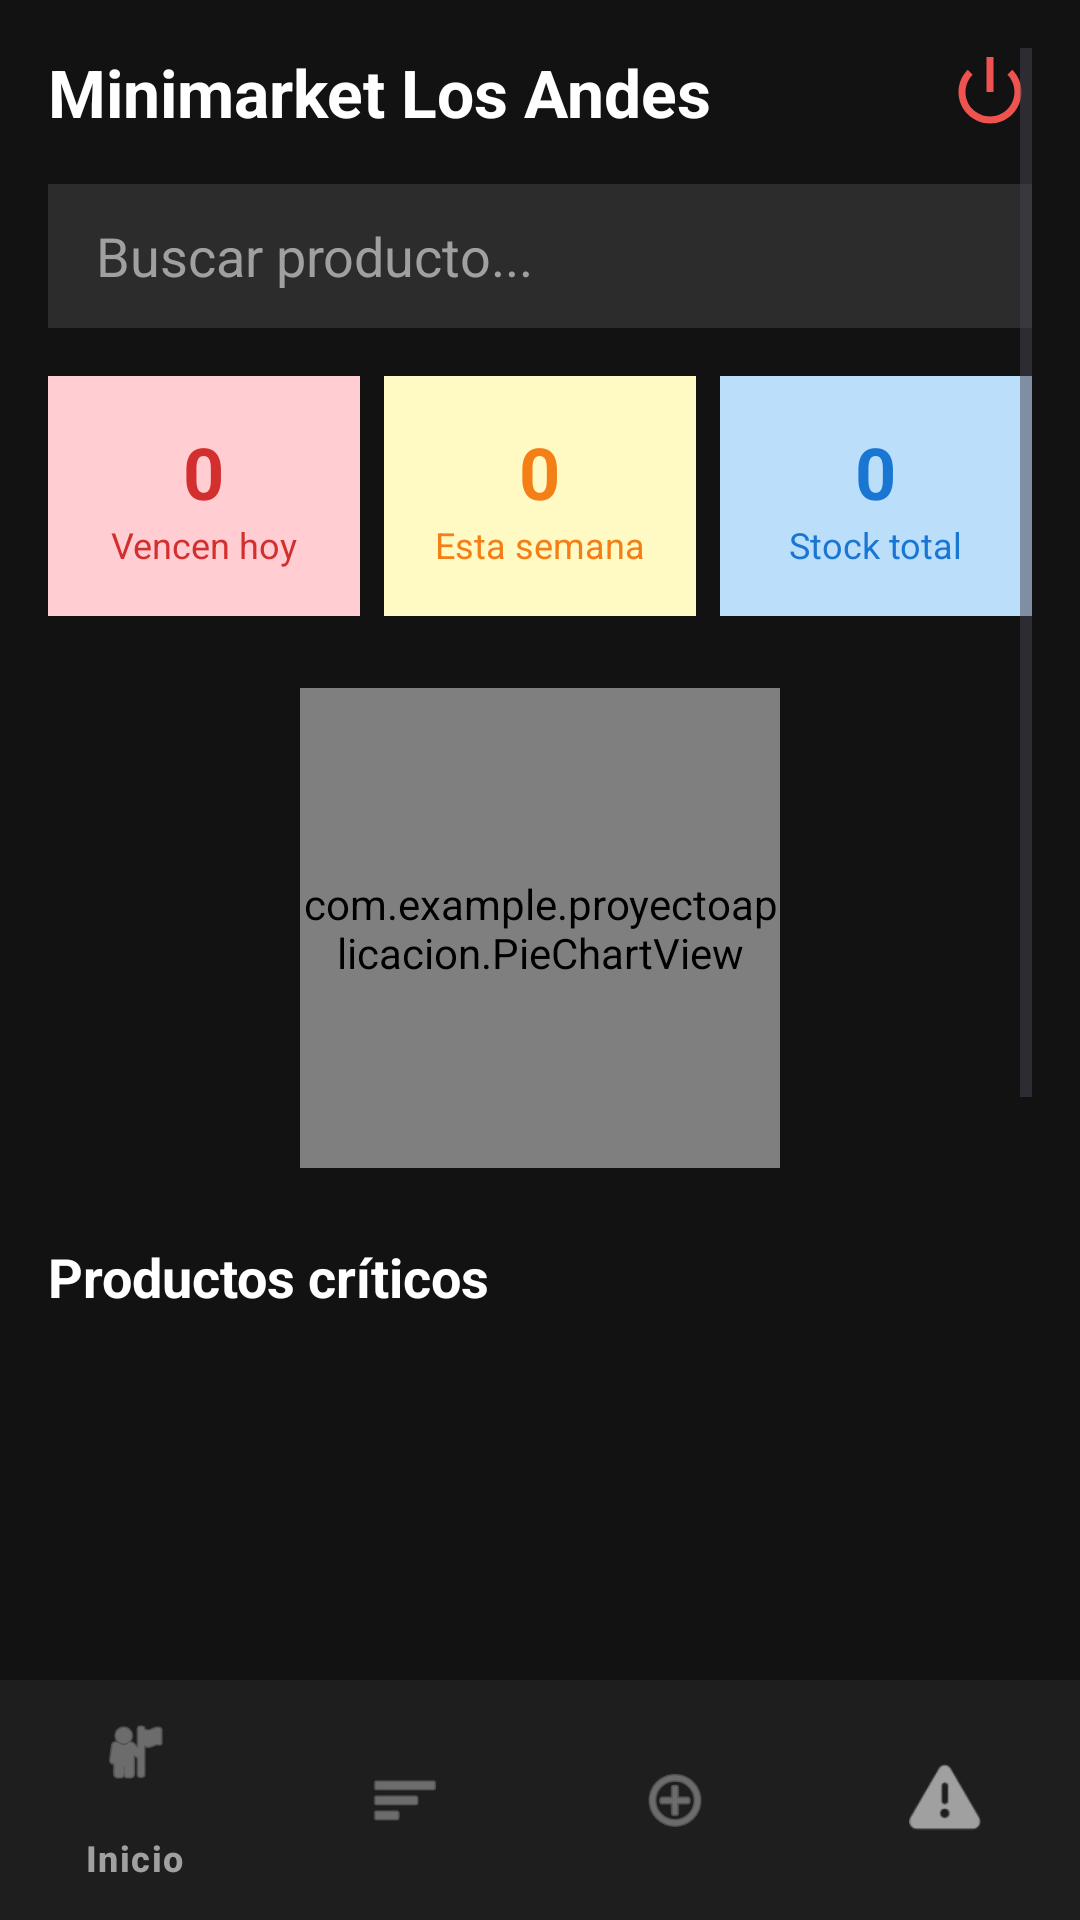

Here is an Android app screen rendered from its layout file. Give the layout XML and the strings, colors and styles it references.
<!-- AndroidManifest.xml: application theme Theme.ProyectoAplicacion -->
<!-- res/layout/activity_dashboard.xml -->
<?xml version="1.0" encoding="utf-8"?>
<RelativeLayout xmlns:android="http://schemas.android.com/apk/res/android"
    xmlns:app="http://schemas.android.com/apk/res-auto"
    android:layout_width="match_parent"
    android:layout_height="match_parent"
    android:background="#121212"
    android:fitsSystemWindows="true">

    <ScrollView
        android:layout_width="match_parent"
        android:layout_height="match_parent"
        android:layout_above="@id/bottom_navigation"
        android:padding="16dp">

        <LinearLayout
            android:layout_width="match_parent"
            android:layout_height="wrap_content"
            android:orientation="vertical">

            <RelativeLayout
                android:layout_width="match_parent"
                android:layout_height="wrap_content"
                android:layout_marginBottom="16dp">

                <TextView
                    android:layout_width="wrap_content"
                    android:layout_height="wrap_content"
                    android:text="Minimarket Los Andes"
                    android:textColor="#FFFFFF"
                    android:textSize="22sp"
                    android:textStyle="bold"
                    android:layout_centerVertical="true"/>

                <ImageView
                    android:id="@+id/ivCerrarSesion"
                    android:layout_width="28dp"
                    android:layout_height="28dp"
                    android:layout_alignParentEnd="true"
                    android:layout_centerVertical="true"
                    android:src="@android:drawable/ic_lock_power_off"
                    app:tint="#EF5350" />
            </RelativeLayout>

            <EditText
                android:id="@+id/etBuscarProducto"
                android:layout_width="match_parent"
                android:layout_height="48dp"
                android:background="#2C2C2C"
                android:textColor="#FFFFFF"
                android:textColorHint="#A0A0A0"
                android:hint="Buscar producto..."
                android:paddingStart="16dp"
                android:layout_marginBottom="16dp"/>

            <LinearLayout
                android:layout_width="match_parent"
                android:layout_height="wrap_content"
                android:orientation="horizontal"
                android:weightSum="3">

                <LinearLayout
                    android:layout_width="0dp"
                    android:layout_height="80dp"
                    android:layout_weight="1"
                    android:orientation="vertical"
                    android:background="#FFCDD2"
                    android:gravity="center"
                    android:layout_marginEnd="4dp">
                    <TextView android:id="@+id/tvVencenHoy" android:layout_width="wrap_content" android:layout_height="wrap_content" android:text="0" android:textColor="#D32F2F" android:textSize="24sp" android:textStyle="bold"/>
                    <TextView android:layout_width="wrap_content" android:layout_height="wrap_content" android:text="Vencen hoy" android:textColor="#D32F2F" android:textSize="12sp"/>
                </LinearLayout>

                <LinearLayout
                    android:layout_width="0dp"
                    android:layout_height="80dp"
                    android:layout_weight="1"
                    android:orientation="vertical"
                    android:background="#FFF9C4"
                    android:gravity="center"
                    android:layout_marginEnd="4dp"
                    android:layout_marginStart="4dp">
                    <TextView android:id="@+id/tvVencenSemana" android:layout_width="wrap_content" android:layout_height="wrap_content" android:text="0" android:textColor="#F57F17" android:textSize="24sp" android:textStyle="bold"/>
                    <TextView android:layout_width="wrap_content" android:layout_height="wrap_content" android:text="Esta semana" android:textColor="#F57F17" android:textSize="12sp"/>
                </LinearLayout>

                <LinearLayout
                    android:layout_width="0dp"
                    android:layout_height="80dp"
                    android:layout_weight="1"
                    android:orientation="vertical"
                    android:background="#BBDEFB"
                    android:gravity="center"
                    android:layout_marginStart="4dp">
                    <TextView android:id="@+id/tvStockTotal" android:layout_width="wrap_content" android:layout_height="wrap_content" android:text="0" android:textColor="#1976D2" android:textSize="24sp" android:textStyle="bold"/>
                    <TextView android:layout_width="wrap_content" android:layout_height="wrap_content" android:text="Stock total" android:textColor="#1976D2" android:textSize="12sp"/>
                </LinearLayout>
            </LinearLayout>

            <com.example.proyectoaplicacion.PieChartView
                android:id="@+id/pieChart"
                android:layout_width="160dp"
                android:layout_height="160dp"
                android:layout_gravity="center_horizontal"
                android:layout_marginTop="24dp"
                android:layout_marginBottom="8dp"/>

            <TextView
                android:layout_width="wrap_content"
                android:layout_height="wrap_content"
                android:text="Productos críticos"
                android:textColor="#FFFFFF"
                android:textStyle="bold"
                android:textSize="18sp"
                android:layout_marginTop="16dp"
                android:layout_marginBottom="8dp"/>

            <ListView
                android:id="@+id/lvProductos"
                android:layout_width="match_parent"
                android:layout_height="400dp"
                android:divider="@android:color/transparent"
                android:dividerHeight="8dp"/>
        </LinearLayout>
    </ScrollView>

    <com.google.android.material.bottomnavigation.BottomNavigationView
        android:id="@+id/bottom_navigation"
        android:layout_width="match_parent"
        android:layout_height="wrap_content"
        android:layout_alignParentBottom="true"
        android:background="#1E1E1E"
        app:itemIconTint="#A0A0A0"
        app:itemTextColor="#A0A0A0"
        app:menu="@menu/menu_navegacion" />

</RelativeLayout>
<!-- resources referenced by this layout -->
<resources>
  <style name="Theme.ProyectoAplicacion" parent="Base.Theme.ProyectoAplicacion" />
  <style name="Base.Theme.ProyectoAplicacion" parent="Theme.Material3.DayNight.NoActionBar">
          
          
      </style>
</resources>
